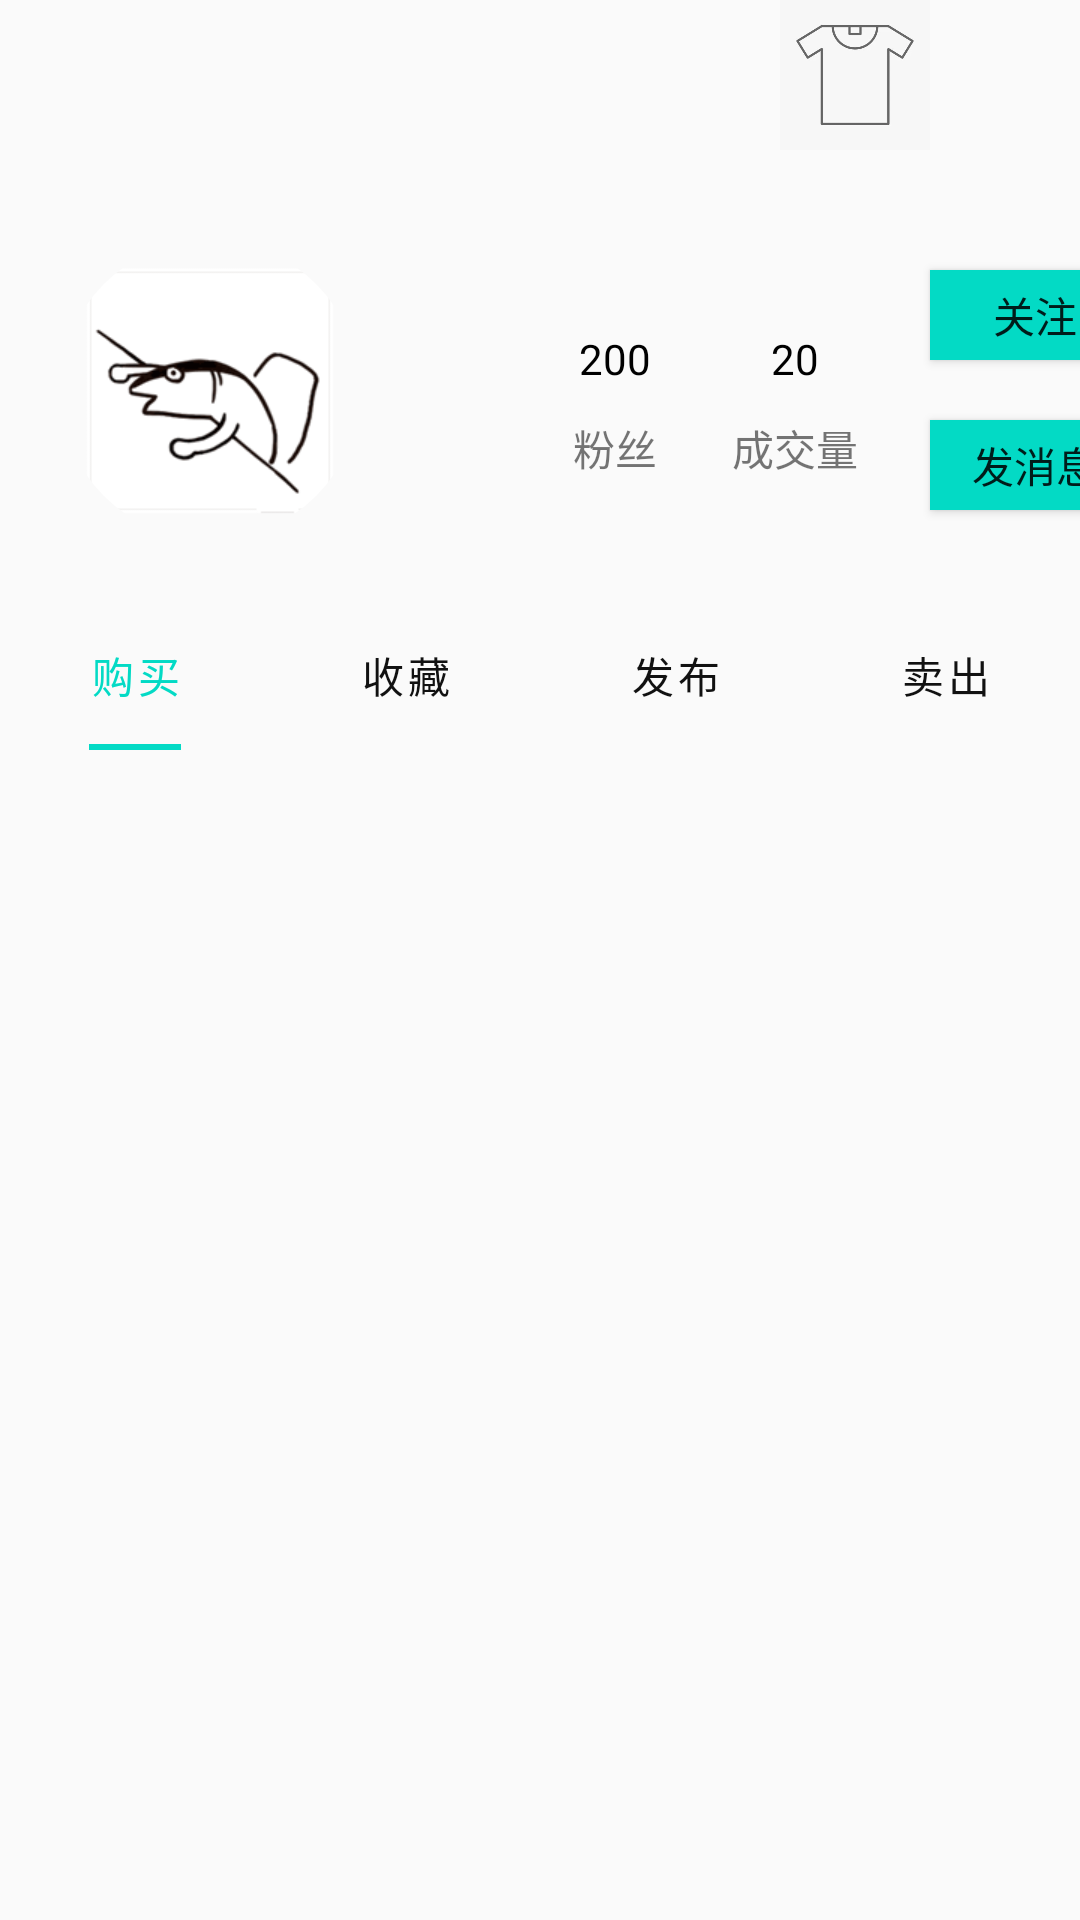

The Android layout XML behind this screen, and the referenced resources:
<!-- AndroidManifest.xml: application theme Theme.SweetFish -->
<!-- res/layout/activity_space.xml -->
<?xml version="1.0" encoding="utf-8"?>
<androidx.constraintlayout.widget.ConstraintLayout xmlns:android="http://schemas.android.com/apk/res/android"
    xmlns:app="http://schemas.android.com/apk/res-auto"
    xmlns:tools="http://schemas.android.com/tools"
    android:layout_width="match_parent"
    android:layout_height="match_parent"
    tools:context=".SpaceActivity">

    <androidx.constraintlayout.helper.widget.Layer
        android:layout_width="match_parent"
        android:layout_height="match_parent"
        app:constraint_referenced_ids="spaceBack"
        android:scaleType="center" />

    <androidx.constraintlayout.widget.Placeholder
        android:layout_width="match_parent"
        android:layout_height="100dp"
        app:layout_constraintTop_toTopOf="parent"
        android:id="@+id/spaceBack" />

    <ImageButton
        android:layout_width="50dp"
        android:layout_height="50dp"
        app:layout_constraintTop_toTopOf="parent"
        app:layout_constraintEnd_toEndOf="parent"
        android:src="@drawable/search"
        android:scaleType="centerCrop"
        android:alpha="0.6"
        android:background="@android:color/transparent"
        android:id="@+id/search"
        android:contentDescription="搜索按钮" />

    <ImageButton
        android:layout_width="50dp"
        android:layout_height="50dp"
        app:layout_constraintTop_toTopOf="parent"
        app:layout_constraintEnd_toStartOf="@+id/search"
        android:src="@drawable/change_bkg"
        android:scaleType="centerCrop"
        android:alpha="0.6"
        android:background="@android:color/transparent"
        android:contentDescription="更换背景按钮" />

    <androidx.constraintlayout.utils.widget.ImageFilterView
        android:id="@+id/avatar"
        android:layout_width="100dp"
        android:layout_height="100dp"
        android:src="@drawable/default_avatar"
        app:layout_constraintStart_toStartOf="@+id/spaceBack"
        app:layout_constraintTop_toTopOf="parent"
        android:layout_marginStart="20dp"
        android:layout_marginTop="80dp"
        app:roundPercent="1" />

    <TextView
        android:layout_width="30dp"
        android:layout_height="wrap_content"
        android:text="200"
        app:layout_constraintStart_toEndOf="@+id/avatar"
        app:layout_constraintTop_toTopOf="parent"
        android:layout_marginTop="110dp"
        android:layout_marginStart="70dp"
        android:textColor="@color/black"
        android:id="@+id/fansNum"
        android:gravity="center" />

    <TextView
        android:layout_width="30dp"
        android:layout_height="wrap_content"
        android:text="粉丝"
        app:layout_constraintStart_toEndOf="@+id/avatar"
        app:layout_constraintTop_toBottomOf="@+id/fansNum"
        android:layout_marginStart="70dp"
        android:layout_marginTop="10dp"
        android:id="@+id/fans"
        android:gravity="center" />

    <TextView
        android:layout_width="50dp"
        android:layout_height="wrap_content"
        android:text="20"
        app:layout_constraintStart_toEndOf="@+id/fansNum"
        app:layout_constraintTop_toTopOf="parent"
        android:layout_marginTop="110dp"
        android:layout_marginStart="20dp"
        android:textColor="@color/black"
        android:id="@+id/sellNum"
        android:gravity="center" />

    <TextView
        android:layout_width="50dp"
        android:layout_height="wrap_content"
        android:text="成交量"
        app:layout_constraintTop_toBottomOf="@+id/sellNum"
        app:layout_constraintStart_toEndOf="@+id/fans"
        android:layout_marginStart="20dp"
        android:layout_marginTop="10dp"
        android:gravity="center" />

    <Button
        android:layout_width="70dp"
        android:layout_height="30dp"
        app:layout_constraintStart_toEndOf="@+id/sellNum"
        app:layout_constraintTop_toTopOf="parent"
        android:layout_marginTop="90dp"
        android:layout_marginStart="20dp"
        android:text="关注"
        android:background="@color/teal_200"
        android:id="@+id/follow" />

    <Button
        android:layout_width="70dp"
        android:layout_height="30dp"
        app:layout_constraintStart_toEndOf="@+id/sellNum"
        app:layout_constraintTop_toBottomOf="@+id/follow"
        android:layout_marginTop="20dp"
        android:layout_marginStart="20dp"
        android:text="发消息"
        android:background="@color/teal_200"
        android:id="@+id/sendMsg" />

    <com.google.android.material.tabs.TabLayout
        android:id="@+id/tb"
        android:layout_width="match_parent"
        android:layout_height="50dp"
        app:layout_constraintTop_toTopOf="parent"
        android:layout_marginTop="200dp"
        app:tabMode="fixed"
        app:tabIndicatorFullWidth="false"
        app:tabIndicatorColor="@color/teal_200"
        app:tabRippleColor="@android:color/transparent"
        app:tabSelectedTextColor="@color/teal_200"
        app:tabTextColor="#111111">

        <com.google.android.material.tabs.TabItem
            android:layout_width="wrap_content"
            android:layout_height="wrap_content"
            android:text="购买" />

        <com.google.android.material.tabs.TabItem
            android:layout_width="wrap_content"
            android:layout_height="wrap_content"
            android:text="收藏" />

        <com.google.android.material.tabs.TabItem
            android:layout_width="wrap_content"
            android:layout_height="wrap_content"
            android:text="发布" />

        <com.google.android.material.tabs.TabItem
            android:layout_width="wrap_content"
            android:layout_height="wrap_content"
            android:text="卖出" />
    </com.google.android.material.tabs.TabLayout>

    <androidx.viewpager2.widget.ViewPager2
        android:id="@+id/vp"
        android:layout_width="match_parent"
        android:layout_height="match_parent"
        android:layout_marginTop="250dp"
        android:orientation="horizontal"
        app:layout_constraintEnd_toEndOf="parent"
        app:layout_constraintHorizontal_bias="0.0"
        app:layout_constraintStart_toStartOf="parent"
        app:layout_constraintTop_toBottomOf="@+id/tb" />

</androidx.constraintlayout.widget.ConstraintLayout>
<!-- resources referenced by this layout -->
<resources>
  <color name="black">#FF000000</color>
  <color name="teal_200">#FF03DAC5</color>
  <!-- drawable change_bkg: png bitmap (drawable-xxhdpi, 26847 bytes) -->
  <!-- drawable default_avatar: png bitmap (drawable-xxhdpi, 7787 bytes) -->
  <style name="Theme.SweetFish" parent="Theme.MaterialComponents.DayNight.Bridge">
          
          <item name="colorPrimary">@color/teal_200</item>
          <item name="colorPrimaryVariant">@color/teal_200</item>
          <item name="colorOnPrimary">@color/white</item>
          
          <item name="colorSecondary">@color/teal_200</item>
          <item name="colorSecondaryVariant">@color/teal_700</item>
          <item name="colorOnSecondary">@color/black</item>
          
          <item name="android:statusBarColor">?attr/colorPrimaryVariant</item>
          
      </style>
  <color name="white">#FFFFFFFF</color>
  <color name="teal_700">#FF018786</color>
</resources>
